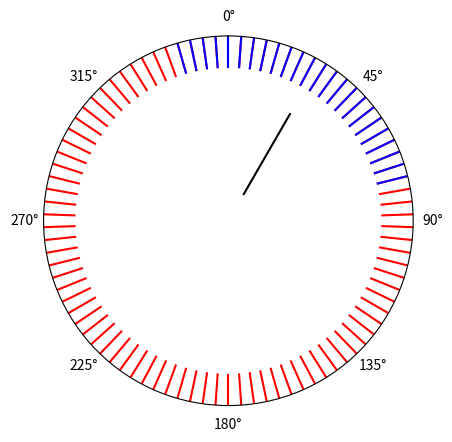

The script that saved this image:
import numpy as np
import matplotlib.pyplot as plt
import csv
from collections import defaultdict


# d2 = defaultdict(list)
# with open("test.csv", "r" ) as f:
#     rd = csv.reader(f, delimiter=',')
#     for line in rd:
#         d2[line[0]].append([float(line[1]), float(line[2])])
# x, y = plot_trace(d2['s1489407481x17867fcbaba115x68748903'])
# ax.plot(y, x, 'b')

def plot_trace(deg):
    x = [50, 60]
    y = np.array([deg, deg]) * np.pi / 180
    return x, y

ax = plt.subplot(111, projection='polar')
for d in range(0, 90):
    x, y = plot_trace(d*4)
    ax.plot(y, x, 'r')

for d in range(0, 20):
    x, y = plot_trace(d*4)
    ax.plot(y, x, 'b')

for d in range(86, 90):
    x, y = plot_trace(d*4)
    ax.plot(y, x, 'b')

x = [10, 40]
y = np.array([30, 30]) * np.pi / 180
ax.plot(y, x, 'black')

ax.set_rmax(60)
ax.set_theta_zero_location('N')
ax.set_theta_direction(-1)
ax.set_rlabel_position(2)
ax.set_rticks([])
ax.grid(False)

plt.show()
